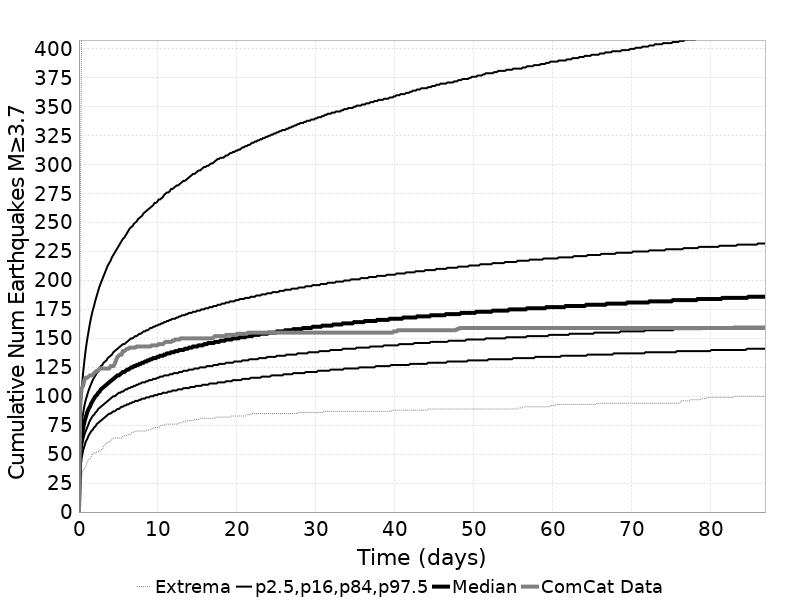

Source data for this figure (header and first rows):
Time (days), ComCat Data, Simulation Mean, Simulation Median, Simulation Mode, Simulation Minimum, Simulation Maximum, 2.5 %-ile, 16 %-ile, 84 %-ile, 97.5 %-ile
0.0, 0.0, 0.0, 0.0, 0.0, 0.0, 0.0, 0.0, 0.0, 0.0, 0.0
0.1741, 96.0, 54.53, 53.0, 51.0, 23.0, 267.0, 37.0, 45.0, 63.0, 80.0
0.3483, 107.0, 67.33, 65.0, 65.0, 31.0, 421.0, 47.0, 55.0, 77.0, 104.0
0.5224, 109.0, 75.25, 72.0, 72.0, 36.0, 474.0, 53.0, 62.0, 85.0, 120.0
0.6965, 114.0, 81.09, 78.0, 77.0, 38.0, 523.0, 57.0, 67.0, 92.0, 131.0
0.8706, 116.0, 85.74, 82.0, 78.0, 39.0, 548.0, 61.0, 70.0, 97.0, 141.0
1.045, 116.0, 89.64, 86.0, 81.0, 43.0, 579.0, 63.0, 73.0, 101.0, 149.0
1.219, 117.0, 92.97, 89.0, 87.0, 45.0, 594.0, 66.0, 76.0, 105.0, 156.0
1.393, 118.0, 95.91, 91.0, 90.0, 46.0, 612.0, 68.0, 79.0, 108.0, 163.0
1.567, 118.0, 98.55, 94.0, 91.0, 48.0, 637.0, 70.0, 81.0, 111.0, 169.0
1.741, 118.0, 100.9, 96.0, 92.0, 51.0, 656.0, 71.0, 83.0, 114.0, 174.0
1.915, 120.0, 103.1, 98.0, 95.0, 51.0, 667.0, 73.0, 84.0, 116.0, 178.0
2.09, 121.0, 105.1, 100.0, 94.0, 51.0, 681.0, 74.0, 86.0, 118.0, 183.0
2.264, 122.0, 107, 101.0, 97.0, 52.0, 691.0, 76.0, 87.0, 120.0, 187.0
2.438, 122.0, 108.7, 103.0, 97.0, 52.0, 702.0, 77.0, 89.0, 122.0, 191.0
2.612, 124.0, 110.3, 104.0, 100.0, 53.0, 711.0, 78.0, 90.0, 124.0, 195.0
2.786, 124.0, 111.8, 106.0, 101.0, 54.0, 714.0, 79.0, 91.0, 126.0, 198.0
2.96, 124.0, 113.3, 107.0, 103.0, 54.0, 725.0, 80.0, 92.0, 127.0, 201.0
3.134, 124.0, 114.6, 108.0, 103.0, 57.0, 731.0, 81.0, 93.0, 129.0, 204.0
3.308, 124.0, 115.9, 109.0, 107.0, 58.0, 740.0, 82.0, 94.0, 130.0, 207.0
3.483, 124.0, 117.2, 110.0, 107.0, 60.0, 746.0, 83.0, 95.0, 131.0, 210.0
3.657, 124.0, 118.3, 111.0, 109.0, 60.0, 752.0, 84.0, 96.0, 133.0, 213.0
3.831, 124.0, 119.5, 112.0, 110.0, 61.0, 756.0, 85.0, 97.0, 134.0, 215.0
4.005, 126.0, 120.6, 113.0, 108.0, 61.0, 756.0, 85.0, 98.0, 135.0, 217.0
4.179, 126.0, 121.6, 114.0, 113.0, 63.0, 765.0, 86.0, 99.0, 136.0, 220.0
4.353, 126.0, 122.6, 115.0, 111.0, 64.0, 771.0, 87.0, 100.0, 138.0, 222.0
4.527, 128.0, 123.6, 116.0, 113.0, 64.0, 773.0, 87.0, 100.0, 139.0, 224.0
4.701, 131.0, 124.5, 117.0, 113.0, 64.0, 774.0, 88.0, 101.0, 140.0, 226.0
4.876, 134.0, 125.4, 118.0, 112.0, 64.0, 775.0, 89.0, 102.0, 141.0, 228.0
5.05, 135.0, 126.3, 118.0, 114.0, 64.0, 780.0, 89.0, 103.0, 142.0, 230.0
5.224, 136.0, 127.2, 119.0, 114.0, 64.0, 784.0, 90.0, 103.0, 143.0, 232.0
5.398, 136.0, 128, 120.0, 116.0, 64.0, 791.0, 91.0, 104.0, 144.0, 234.0
5.572, 139.0, 128.8, 121.0, 114.0, 65.0, 794.0, 91.0, 104.0, 145.0, 236.0
5.746, 139.0, 129.5, 121.0, 117.0, 66.0, 802.0, 92.0, 105.0, 145.0, 237.0
5.92, 140.0, 130.3, 122.0, 117.0, 66.0, 806.0, 92.0, 106.0, 146.0, 239.0
6.094, 141.0, 131, 123.0, 117.0, 66.0, 806.0, 93.0, 106.0, 147.0, 241.0
6.269, 141.0, 131.8, 123.0, 117.0, 67.0, 812.0, 93.0, 107.0, 148.0, 243.0
6.443, 142.0, 132.5, 124.0, 120.0, 67.0, 818.0, 94.0, 107.0, 149.0, 245.0
6.617, 142.0, 133.1, 125.0, 117.0, 68.0, 826.0, 94.0, 108.0, 150.0, 246.0
6.791, 142.0, 133.8, 125.0, 121.0, 69.0, 827.0, 95.0, 108.0, 150.0, 247.0
6.965, 142.0, 134.5, 126.0, 121.0, 69.0, 829.0, 95.0, 109.0, 151.0, 249.0
7.139, 142.0, 135.1, 126.0, 122.0, 70.0, 831.0, 96.0, 109.0, 152.0, 250.0
7.313, 143.0, 135.7, 127.0, 122.0, 70.0, 836.0, 96.0, 110.0, 152.0, 251.0
7.487, 143.0, 136.3, 127.0, 124.0, 70.0, 841.0, 96.0, 110.0, 153.0, 253.0
7.662, 143.0, 136.9, 128.0, 121.0, 70.0, 846.0, 97.0, 111.0, 154.0, 254.0
7.836, 143.0, 137.5, 128.0, 124.0, 70.0, 853.0, 97.0, 111.0, 154.0, 255.0
8.01, 143.0, 138, 129.0, 121.0, 70.0, 856.0, 98.0, 112.0, 155.0, 256.0
8.184, 143.0, 138.6, 129.0, 122.0, 70.0, 856.0, 98.0, 112.0, 156.0, 258.0
8.358, 143.0, 139.1, 130.0, 124.0, 70.0, 859.0, 98.0, 112.0, 156.0, 259.0
8.532, 143.0, 139.7, 130.0, 124.0, 70.0, 861.0, 99.0, 113.0, 157.0, 260.0
8.706, 143.0, 140.2, 131.0, 124.0, 71.0, 861.0, 99.0, 113.0, 157.0, 261.0
8.88, 143.0, 140.7, 131.0, 125.0, 71.0, 865.0, 99.0, 114.0, 158.0, 262.0
9.055, 143.0, 141.2, 132.0, 124.0, 71.0, 866.0, 100.0, 114.0, 159.0, 263.0
9.229, 144.0, 141.7, 132.0, 125.0, 72.0, 869.0, 100.0, 114.0, 159.0, 264.0
9.403, 144.0, 142.2, 133.0, 125.0, 72.0, 869.0, 100.0, 115.0, 160.0, 265.0
9.577, 144.0, 142.6, 133.0, 125.0, 73.0, 871.0, 101.0, 115.0, 160.0, 267.0
9.751, 144.0, 143.1, 133.0, 125.0, 73.0, 873.0, 101.0, 115.0, 161.0, 267.0
9.925, 144.0, 143.6, 134.0, 125.0, 73.0, 876.0, 101.0, 116.0, 161.0, 268.0
10.1, 145.0, 144, 134.0, 126.0, 73.0, 880.0, 102.0, 116.0, 162.0, 270.0
10.27, 145.0, 144.5, 135.0, 128.0, 74.0, 882.0, 102.0, 117.0, 162.0, 270.0
... 440 more rows
